Run: headless pygame with SDL's dummy video driver; simulated clock (each Clock.tick advances the game by its frame time, no real sleeping); random seed 0; keys injected as events and as key.get_pressed() state; no mouse input.
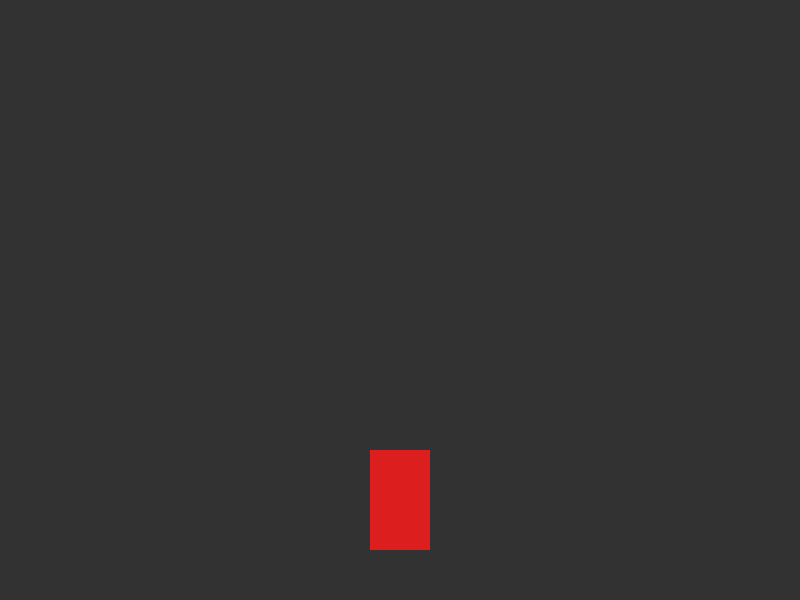
Frame 1 of 4 · flips 1–60 · no input
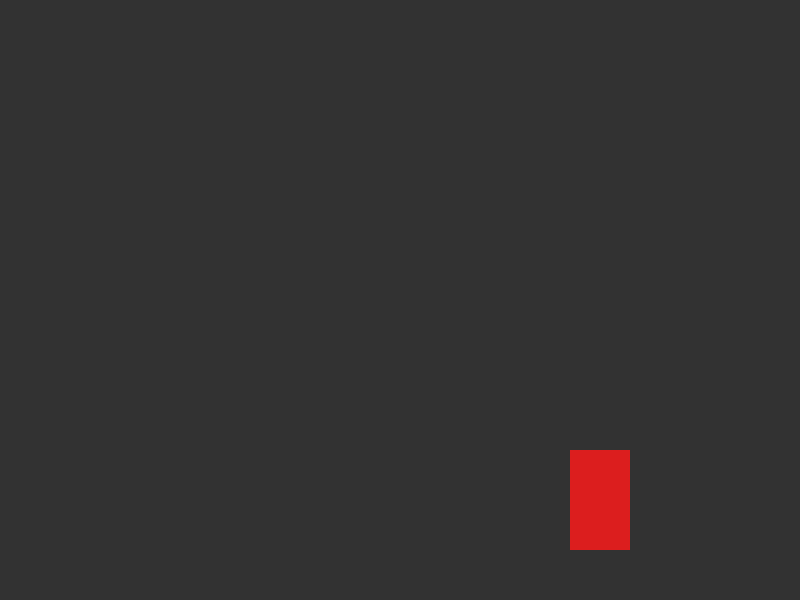
Frame 2 of 4 · flips 61–180 · tapped SPACE, RETURN · held RIGHT (→), D
Frame 3 of 4 · flips 181–300 · held DOWN (↓), S · screen unchanged from frame 2, image omitted
Frame 4 of 4 · flips 301–420 · held LEFT (←), A, UP (↑), W · screen same as frame 1, image omitted

The pygame program that drew these frames:

import pygame

pygame.init()

# Screen setup
WIDTH, HEIGHT = 800, 600
screen = pygame.display.set_mode((WIDTH, HEIGHT))
pygame.display.set_caption("Matatu Simulator")

clock = pygame.time.Clock()

# Lane positions (x-coordinates for 3 lanes)
lane_positions = [200, 400, 600]
current_lane = 1  # start in middle lane

# Player (matatu) rectangle
player_width, player_height = 60, 100
player_color = (220, 30, 30)  # red
player_y = HEIGHT - 150  # near bottom of screen
player_x = lane_positions[current_lane]

running = True
while running:
    for event in pygame.event.get():
        if event.type == pygame.QUIT:
            running = False
        elif event.type == pygame.KEYDOWN:
            if event.key == pygame.K_LEFT and current_lane > 0:
                current_lane -= 1
            elif event.key == pygame.K_RIGHT and current_lane < 2:
                current_lane += 1

    # Smoothly move toward target lane
    target_x = lane_positions[current_lane]
    if player_x < target_x:
        player_x += 10
    elif player_x > target_x:
        player_x -= 10

    # Draw everything
    screen.fill((50, 50, 50))  # road background
    player_rect = pygame.Rect(player_x - player_width // 2, player_y, player_width, player_height)
    pygame.draw.rect(screen, player_color, player_rect)

    pygame.display.flip()
    clock.tick(60)  # 60 frames per second

pygame.quit()
